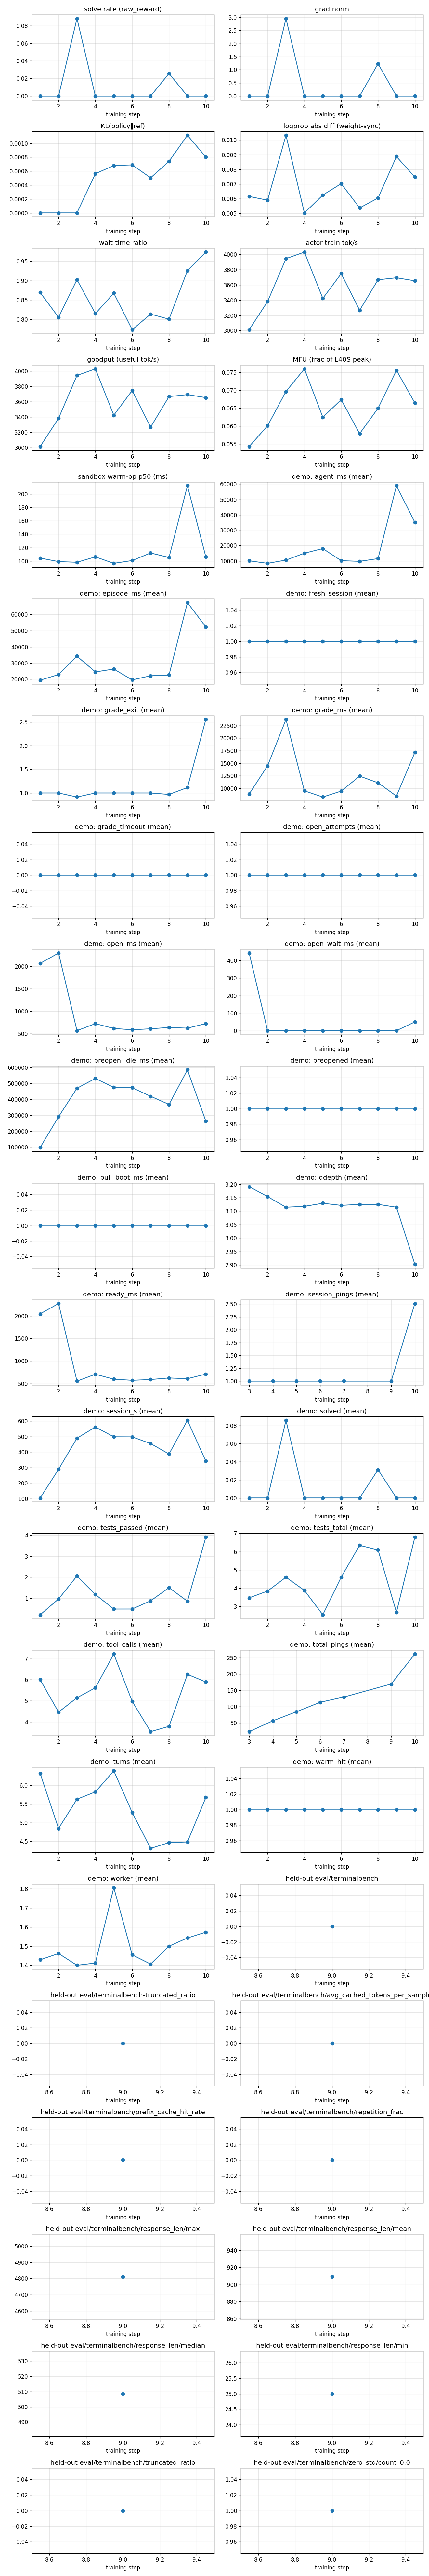

The table this chart was drawn from, first rows:
rollout_id, rollout/raw_reward, train/grad_norm, train/pg_loss, train/kl_loss, train/train_rollout_logprob_abs_diff, train/global_batch_size, rollout/response_lengths, perf/step_time, perf/actor_train_tok_per_s, perf/goodput_tok_per_s, perf/actor_train_tflops, perf/mfu, perf/wait_time_ratio, perf/sandbox_count, perf/sandbox_ms_mean, perf/sandbox_ms_p50, perf/sandbox_ms_p95, perf/sandbox_open_count, perf/sandbox_open_ms_mean, perf/sandbox_open_ms_p50, perf/sandbox_open_ms_p95, perf/sandbox_coldboot_count, perf/sglang_gen_count
1, 0.0, 0.0, 0.0, 0.0, 0.006146, 32, 1802, 271.9, 3012, 3012, 19.67, 0.0543, 0.8691, 323, 1325, 104.4, 8610, 106, 959.2, 1009, 1527, 0, 
2, 0.0, 0.0, 0.0, 0.0, 0.005892, 32, 1305, 190.8, 3381, 3381, 21.75, 0.0601, 0.8053, 160, 2488, 99.1, 15293, 26, 738.3, 749.8, 1044, 0, 
3, 0.08824, 2.95, -0.01915, 0.0, 0.01032, 32, 1525, 314, 3944, 3944, 25.23, 0.0697, 0.9023, 303, 2818, 98.1, 15391, 35, 618.7, 595.8, 856.8, 0, 
4, 0.0, 0.0, 0.0, 0.0005634, 0.005025, 32, 1900, 215.6, 4029, 4029, 27.52, 0.076, 0.8148, 270, 1398, 106.2, 9376, 34, 582.3, 558.4, 845.9, 0, 
5, 0.0, 0.0, 0.0, 0.0006801, 0.00624, 32, 1767, 290.8, 3422, 3422, 22.62, 0.0625, 0.8675, 343, 1360, 96.5, 7704, 31, 610.1, 641.8, 799.4, 0, 
6, 0.0, 0.0, 0.0, 0.0006903, 0.00702, 32, 1331, 169.5, 3746, 3746, 24.41, 0.0674, 0.7734, 227, 1751, 100.7, 12472, 33, 637.4, 596.9, 1001, 0, 
7, 0.0, 0.0, 0.0, 0.0005043, 0.005365, 32, 1384, 191, 3267, 3267, 20.96, 0.0579, 0.8135, 201, 2118, 112.0, 12633, 32, 627.9, 609.9, 912.8, 0, 
8, 0.02564, 1.23, -0.03503, 0.0007408, 0.006038, 32, 1378, 193.6, 3666, 3666, 23.53, 0.065, 0.8004, 175, 2335, 105.3, 11977, 32, 626.4, 591.1, 967.0, 0, 
9, 0.0, 0.0, 0.0, 0.001116, 0.008871, 32, 2172, 639.7, 3692, 3692, 27.37, 0.0756, 0.9258, 360, 5689, 212.4, 16367, 23, 666.5, 565.4, 1319, 0, 
10, 0.0, 0.0, 0.0, 0.0008036, 0.007469, 32, 1820, 1229, 3653, 3653, 24.08, 0.0665, 0.9732, 783, 4456, 106.2, 15716, 62, 759.5, 682.3, 1282, 0, 
